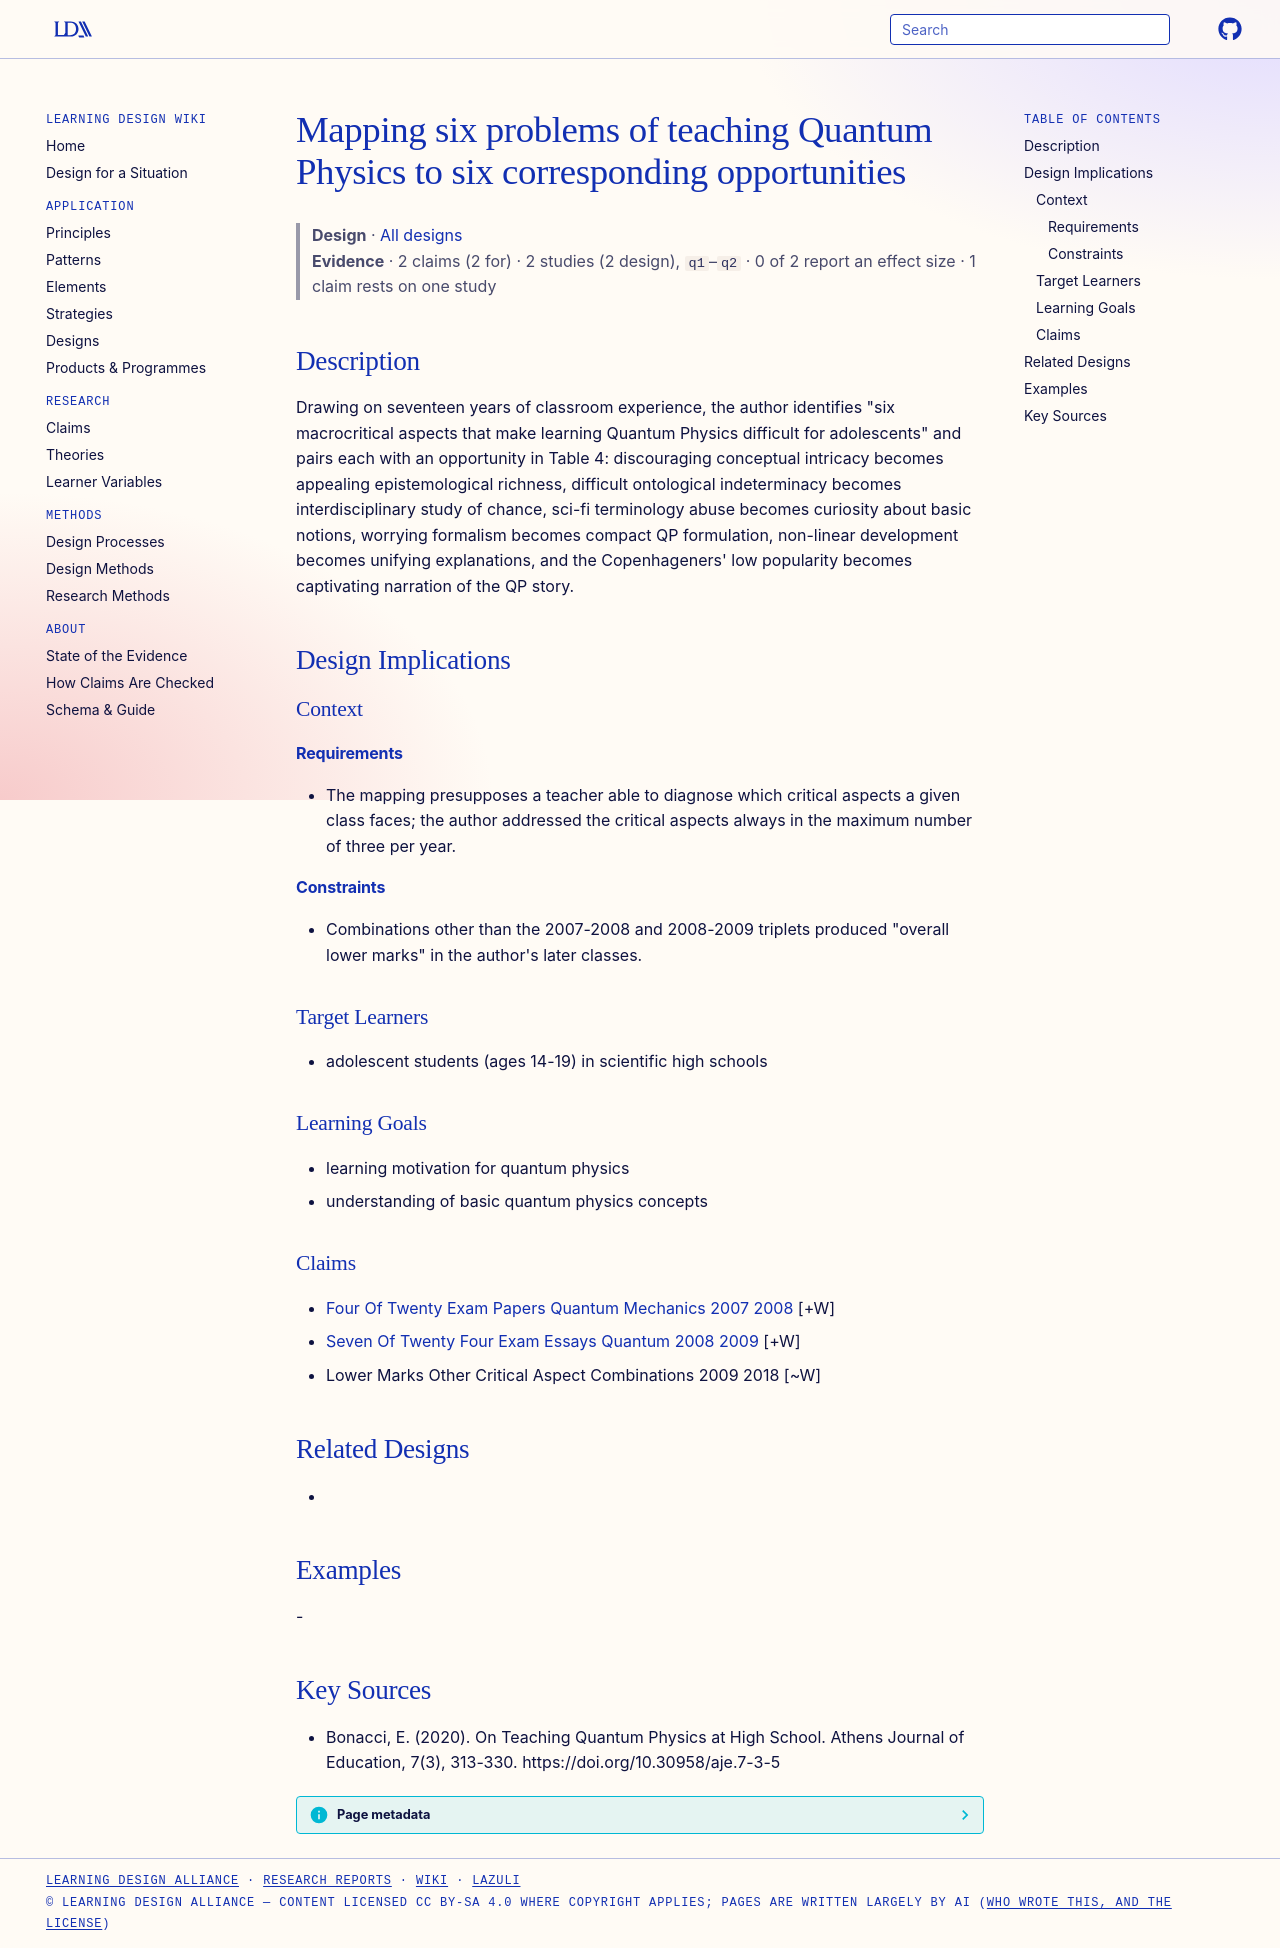

repository: Learning-Design-Alliance/learning-wiki · page: designs/six-quantum-physics-problems-opportunities-mapping/index.html · generator: mkdocs

---
type: design
id: six-quantum-physics-problems-opportunities-mapping
title: Mapping six problems of teaching Quantum Physics to six corresponding opportunities
description: "Drawing on seventeen years of classroom experience, the author identifies \"six macrocritical aspects that make learning Quantum Physics difficult for adolescents\" and pairs each with an opportunity in Table 4: discour..."
status: review
generated:
  by: "process:settle-candidates"
  at: 2026-11-19
sources:
  - id: bonacci-2020
    resource: "https://doi.org/10.30958/aje.7-3-5"
    title: "Bonacci, E. (2020). On Teaching Quantum Physics at High School. Athens Journal of Education, 7(3), 313-330. https://doi.org/10.30958/aje.7-3-5"
    author: Bonacci, E
---

# Mapping six problems of teaching Quantum Physics to six corresponding opportunities

> **Design** · [All designs](index.md)
> **Evidence** · 2 claims (2 for) · 2 studies (2 design), `q1`–`q2` · 0 of 2 report an effect size · 1 claim rests on one study

## Description
Drawing on seventeen years of classroom experience, the author identifies "six macrocritical aspects that make learning Quantum Physics difficult for adolescents" and pairs each with an opportunity in Table 4: discouraging conceptual intricacy becomes appealing epistemological richness, difficult ontological indeterminacy becomes interdisciplinary study of chance, sci-fi terminology abuse becomes curiosity about basic notions, worrying formalism becomes compact QP formulation, non-linear development becomes unifying explanations, and the Copenhageners' low popularity becomes captivating narration of the QP story.

## Design Implications

### Context
#### Requirements
- The mapping presupposes a teacher able to diagnose which critical aspects a given class faces; the author addressed the critical aspects always in the maximum number of three per year.
#### Constraints
- Combinations other than the 2007-2008 and 2008-2009 triplets produced "overall lower marks" in the author's later classes.

### Target Learners
- adolescent students (ages 14-19) in scientific high schools

### Learning Goals
- learning motivation for quantum physics
- understanding of basic quantum physics concepts

### Claims
- [Four Of Twenty Exam Papers Quantum Mechanics 2007 2008](../claims/four-of-twenty-exam-papers-quantum-mechanics-2007-2008.md) [+W]
- [Seven Of Twenty Four Exam Essays Quantum 2008 2009](../claims/seven-of-twenty-four-exam-essays-quantum-2008-2009.md) [+W]
- Lower Marks Other Critical Aspect Combinations 2009 2018 [~W]

## Related Designs
- 

## Examples
-

## Key Sources
- Bonacci, E. (2020). On Teaching Quantum Physics at High School. Athens Journal of Education, 7(3), 313-330. https://doi.org/10.30958/aje.7-3-5
